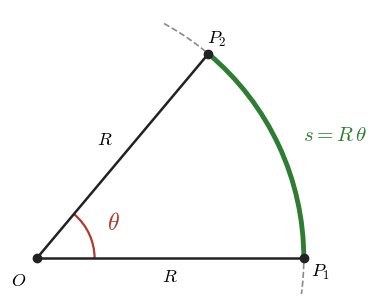

The matplotlib source for this figure: (Note: this script raises an exception after producing the figure.)
# Figuras de la explicación de movimiento circular uniforme de hoja_formulas.md.
#   python3 figuras_mcu.py  (o: make figuras)  -> figuras/mcu_*.png
import numpy as np
import matplotlib
matplotlib.use("Agg")
import matplotlib.pyplot as plt
from matplotlib.patches import Arc, FancyArrowPatch

plt.rcParams.update({"font.family": "serif", "mathtext.fontset": "cm", "font.size": 13})

AZUL, ROJO, VERDE, GRIS, TINTA = "#1F5FA8", "#B03A2E", "#2E7D32", "#8A8A8A", "#222222"


def lienzo(ancho, alto, xlim, ylim):
    fig, ax = plt.subplots(figsize=(ancho, alto))
    ax.set(xlim=xlim, ylim=ylim, aspect="equal")
    ax.axis("off")
    return fig, ax


def flecha(ax, a, b, color=TINTA, lw=2.2):
    ax.add_patch(FancyArrowPatch(a, b, arrowstyle="-|>", mutation_scale=16, lw=lw, color=color,
                                 shrinkA=0, shrinkB=0, zorder=4))


def punto(ax, p, color=TINTA):
    ax.plot(*p, "o", color=color, ms=6, zorder=5)


def polar(r, grados):
    t = np.radians(grados)
    return np.array([r * np.cos(t), r * np.sin(t)])


def guardar(fig, nombre):
    fig.savefig(f"figuras/{nombre}.png", dpi=200, bbox_inches="tight", facecolor="white",
                metadata={"Software": None})
    plt.close(fig)


def arco():
    fig, ax = lienzo(5, 3.7, (-0.3, 3.5), (-0.4, 2.8))
    R, th = 3, 50
    ax.add_patch(Arc((0, 0), 2 * R, 2 * R, theta1=-8, theta2=62, color=GRIS, lw=1.2, ls="--"))
    ax.add_patch(Arc((0, 0), 2 * R, 2 * R, theta1=0, theta2=th, color=VERDE, lw=3.5))
    ax.add_patch(Arc((0, 0), 1.3, 1.3, theta1=0, theta2=th, color=ROJO, lw=1.6))
    p1, p2 = polar(R, 0), polar(R, th)
    ax.plot([0, p1[0]], [0, p1[1]], color=TINTA, lw=1.8)
    ax.plot([0, p2[0]], [0, p2[1]], color=TINTA, lw=1.8)
    for p in ((0, 0), p1, p2):
        punto(ax, p)
    ax.text(*polar(0.95, th / 2), r"$\theta$", color=ROJO, fontsize=17, ha="center", va="center")
    ax.text(1.5, -0.26, r"$R$", ha="center")
    ax.text(*(polar(1.5, th) + (-0.2, 0.14)), r"$R$", ha="center")
    ax.text(*polar(3.3, th / 2), r"$s = R\,\theta$", color=VERDE, fontsize=15, va="center")
    ax.text(-0.12, -0.14, r"$O$", ha="right", va="top")
    ax.text(p1[0] + 0.08, -0.2, r"$P_1$")
    ax.text(p2[0] - 0.02, p2[1] + 0.12, r"$P_2$")
    guardar(fig, "mcu_arco")


def disco():
    fig, ax = lienzo(5.2, 3.7, (-3.2, 4.3), (-3.2, 3.2))
    ax.add_patch(plt.Circle((0, 0), 3, fc="#EEF3F9", ec=GRIS, lw=1.5))
    ra, rb, w = 1.3, 3, 0.75
    ax.plot([0, rb], [0, 0], color=TINTA, lw=1.8)
    punto(ax, (0, 0))
    punto(ax, (ra, 0), AZUL)
    punto(ax, (rb, 0), AZUL)
    flecha(ax, (ra, 0), (ra, w * ra), AZUL)
    flecha(ax, (rb, 0), (rb, w * rb), AZUL)
    ax.text(ra - 0.1, w * ra + 0.08, r"$v_A = \omega R_A$", color=AZUL, ha="center", va="bottom")
    ax.text(rb + 0.14, w * rb, r"$v_B = \omega R_B$", color=AZUL, va="center")
    ax.text(-0.15, 0.1, r"$O$", ha="right")
    ax.text(ra, -0.15, r"$A$", ha="center", va="top")
    ax.text(rb - 0.1, -0.15, r"$B$", ha="right", va="top")
    ax.annotate("", (ra, -0.85), (0, -0.85), arrowprops=dict(arrowstyle="<->", color=GRIS))
    ax.text(ra / 2, -1.0, r"$R_A$", ha="center", va="top")
    ax.annotate("", (rb, -1.6), (0, -1.6), arrowprops=dict(arrowstyle="<->", color=GRIS))
    ax.text(rb / 2, -1.75, r"$R_B$", ha="center", va="top")
    guardar(fig, "mcu_disco")


def aceleracion():
    fig, ax = lienzo(4.8, 4.8, (-3.9, 3.9), (-3.9, 3.9))
    R = 2.5
    ax.add_patch(plt.Circle((0, 0), R, fc="none", ec=GRIS, lw=1.5))
    punto(ax, (0, 0))
    ax.text(0.14, 0.14, r"$O$")
    for g in (0, 90, 180, 270):
        p, t, r = polar(R, g), polar(1, g + 90), polar(1, g)
        punto(ax, p)
        flecha(ax, p, p + 1.15 * t, AZUL)
        flecha(ax, p, p - 1.1 * r, ROJO)
        ax.text(*(p + 1.15 * t + 0.28 * t + 0.16 * r), r"$\vec v$", color=AZUL, fontsize=16, ha="center", va="center")
        ax.text(*(p - 1.1 * r - 0.28 * r + 0.2 * t), r"$\vec a$", color=ROJO, fontsize=16, ha="center", va="center")
    guardar(fig, "mcu_aceleracion")


def triangulos():
    fig, (izq, der) = plt.subplots(1, 2, figsize=(9.5, 4.3))
    th1, th2 = 55, 125
    R, v = 3, 3

    izq.set(xlim=(-4.3, 4.3), ylim=(-0.75, 4.3), aspect="equal", title="Posiciones")
    izq.axis("off")
    p1, p2 = polar(R, th1), polar(R, th2)
    izq.add_patch(Arc((0, 0), 2 * R, 2 * R, theta1=25, theta2=155, color=GRIS, lw=1.3, ls="--"))
    izq.plot([0, p1[0]], [0, p1[1]], color=TINTA, lw=1.8)
    izq.plot([0, p2[0]], [0, p2[1]], color=TINTA, lw=1.8)
    izq.plot([p1[0], p2[0]], [p1[1], p2[1]], color=VERDE, lw=3)
    izq.add_patch(Arc((0, 0), 1.5, 1.5, theta1=th1, theta2=th2, color=ROJO, lw=1.6))
    izq.text(0, 1.03, r"$\Delta\theta$", color=ROJO, fontsize=15, ha="center")
    izq.text(0, p1[1] - 0.42, r"$\Delta s$", color=VERDE, fontsize=15, ha="center")
    izq.text(*(polar(1.5, th1) + (0.28, -0.1)), r"$R$")
    izq.text(*(polar(1.5, th2) + (-0.5, -0.1)), r"$R$")
    izq.text(0, -0.28, r"$O$", ha="center", va="top")
    for p, g, n, etiqueta, rotulo in ((p1, th1, "1", (0, 0.13), (0.2, -0.3)), (p2, th2, "2", (-0.3, -0.05), (-0.15, 0.2))):
        punto(izq, p)
        q = p + 1.2 * polar(1, g + 90)
        flecha(izq, p, q, AZUL)
        izq.text(q[0] + etiqueta[0], q[1] + etiqueta[1], rf"$\vec v_{n}$", color=AZUL, fontsize=15, ha="center")
        izq.text(p[0] + rotulo[0], p[1] + rotulo[1], rf"$P_{n}$", ha="left" if n == "1" else "right")
    punto(izq, (0, 0))

    der.set(xlim=(-5.4, 3.2), ylim=(-2.525, 2.525), aspect="equal", title="Velocidades")
    der.axis("off")
    v1, v2 = polar(v, th1 + 90), polar(v, th2 + 90)
    flecha(der, (0, 0), v1, AZUL)
    flecha(der, (0, 0), v2, AZUL)
    flecha(der, v1, v2, ROJO, lw=2.8)
    der.add_patch(Arc((0, 0), 1.7, 1.7, theta1=th1 + 90, theta2=th2 + 90, color=ROJO, lw=1.6))
    der.text(-1.4, 0, r"$\Delta\theta$", color=ROJO, fontsize=15, ha="center", va="center")
    der.text(v1[0] + 0.05, v1[1] + 0.14, r"$\vec v_1$", color=AZUL, fontsize=15, ha="center")
    der.text(v2[0] + 0.05, v2[1] - 0.14, r"$\vec v_2$", color=AZUL, fontsize=15, ha="center", va="top")
    der.text(v1[0] - 0.15, 0, r"$\Delta\vec v$", color=ROJO, fontsize=16, ha="right", va="center")
    der.text(*(v1 / 2 + (0.2, 0.12)), r"$v$", fontsize=14)
    der.text(*(v2 / 2 + (0.2, -0.3)), r"$v$", fontsize=14)
    punto(der, (0, 0))
    guardar(fig, "mcu_triangulos")


arco()
disco()
aceleracion()
triangulos()
